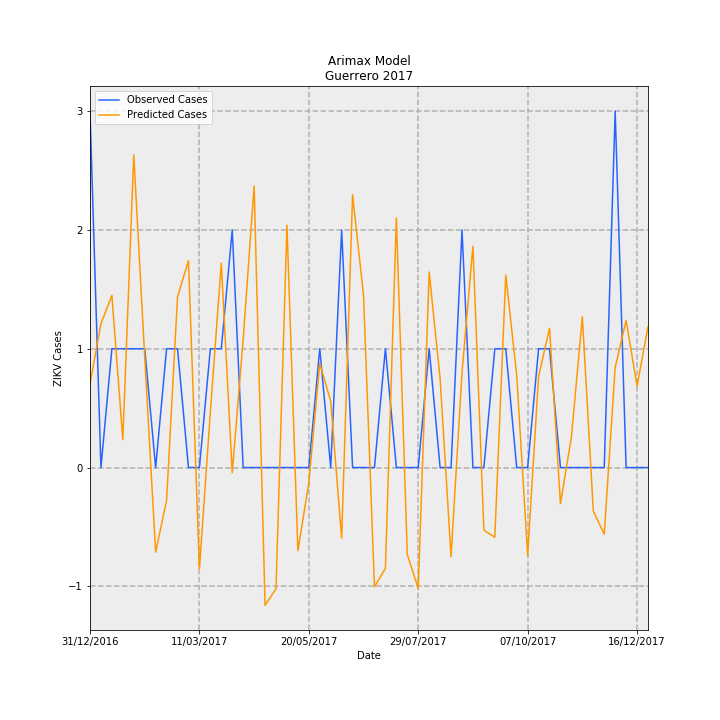

The data file committed next to this chart (first rows):
Date, predictions_incidence, observed_incidence, Predicted Cases, Observed Cases, error
31/12/2016, 0.01995, 0.08491, 0.7048, 3.0, 2.295
07/01/2017, 0.03427, 0.0, 1.211, 0.0, -1.211
14/01/2017, 0.04099, 0.0283, 1.448, 1.0, -0.4484
21/01/2017, 0.006647, 0.0283, 0.2349, 1.0, 0.7651
28/01/2017, 0.07451, 0.0283, 2.632, 1.0, -1.632
04/02/2017, 0.0264, 0.0283, 0.933, 1.0, 0.06705
11/02/2017, -0.02016, 0.0, -0.7124, 0.0, 0.7124
18/02/2017, -0.007828, 0.0283, -0.2766, 1.0, 1.277
25/02/2017, 0.04067, 0.0283, 1.437, 1.0, -0.4369
04/03/2017, 0.04928, 0.0, 1.741, 0.0, -1.741
11/03/2017, -0.02417, 0.0, -0.8541, 0.0, 0.8541
18/03/2017, 0.0132, 0.0283, 0.4665, 1.0, 0.5335
25/03/2017, 0.04871, 0.0283, 1.721, 1.0, -0.721
01/04/2017, -0.00122, 0.05661, -0.04311, 2.0, 2.043
08/04/2017, 0.03056, 0.0, 1.08, 0.0, -1.08
15/04/2017, 0.06706, 0.0, 2.369, 0.0, -2.369
22/04/2017, -0.03281, 0.0, -1.159, 0.0, 1.159
29/04/2017, -0.02888, 0.0, -1.02, 0.0, 1.02
06/05/2017, 0.05773, 0.0, 2.04, 0.0, -2.04
13/05/2017, -0.01982, 0.0, -0.7004, 0.0, 0.7004
20/05/2017, -0.00363, 0.0, -0.1283, 0.0, 0.1283
27/05/2017, 0.0248, 0.0283, 0.8762, 1.0, 0.1238
03/06/2017, 0.01581, 0.0, 0.5586, 0.0, -0.5586
10/06/2017, -0.01681, 0.05661, -0.5941, 2.0, 2.594
17/06/2017, 0.06497, 0.0, 2.296, 0.0, -2.296
24/06/2017, 0.041, 0.0, 1.448, 0.0, -1.448
01/07/2017, -0.02842, 0.0, -1.004, 0.0, 1.004
08/07/2017, -0.02404, 0.0283, -0.8495, 1.0, 1.849
15/07/2017, 0.05947, 0.0, 2.101, 0.0, -2.101
22/07/2017, -0.02071, 0.0, -0.7316, 0.0, 0.7316
29/07/2017, -0.02878, 0.0, -1.017, 0.0, 1.017
05/08/2017, 0.04659, 0.0283, 1.646, 1.0, -0.646
12/08/2017, 0.02116, 0.0, 0.7476, 0.0, -0.7476
19/08/2017, -0.02121, 0.0, -0.7496, 0.0, 0.7496
26/08/2017, 0.02258, 0.05661, 0.7977, 2.0, 1.202
02/09/2017, 0.05274, 0.0, 1.863, 0.0, -1.863
09/09/2017, -0.01492, 0.0, -0.527, 0.0, 0.527
16/09/2017, -0.01661, 0.0283, -0.5867, 1.0, 1.587
23/09/2017, 0.04588, 0.0283, 1.621, 1.0, -0.6211
30/09/2017, 0.02197, 0.0, 0.7763, 0.0, -0.7763
07/10/2017, -0.02087, 0.0, -0.7373, 0.0, 0.7373
14/10/2017, 0.02169, 0.0283, 0.7665, 1.0, 0.2335
21/10/2017, 0.03318, 0.0283, 1.172, 1.0, -0.1722
28/10/2017, -0.008604, 0.0, -0.304, 0.0, 0.304
04/11/2017, 0.007298, 0.0, 0.2578, 0.0, -0.2578
11/11/2017, 0.03592, 0.0, 1.269, 0.0, -1.269
18/11/2017, -0.01036, 0.0, -0.366, 0.0, 0.366
25/11/2017, -0.01589, 0.0, -0.5613, 0.0, 0.5613
02/12/2017, 0.02386, 0.08491, 0.8429, 3.0, 2.157
09/12/2017, 0.03504, 0.0, 1.238, 0.0, -1.238
16/12/2017, 0.0194, 0.0, 0.6856, 0.0, -0.6856
23/12/2017, 0.03352, 0.0, 1.185, 0.0, -1.185
